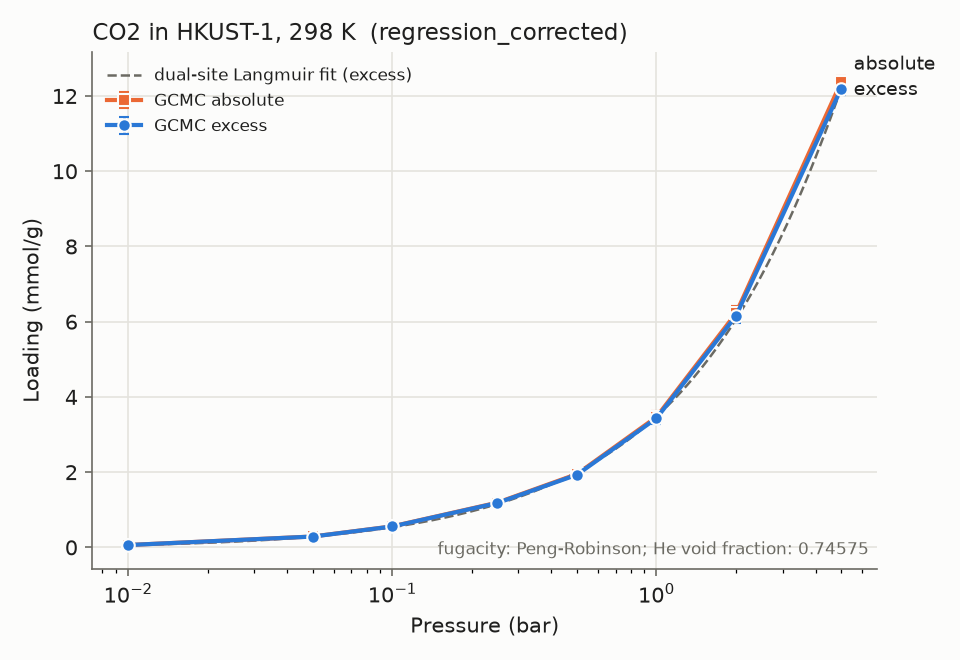

The data file committed next to this chart (first rows):
material_id, adsorbate, T_K, P_bar, loading_mmol_g, loading_err_mmol_g, basis, source, source_id, doi, notes
HKUST-1, CO2, 298.0, 0.01, 0.06219, 0.001674, excess, sim, bac60bc196, , regression_corrected
HKUST-1, CO2, 298.0, 0.01, 0.06253, 0.001674, absolute, sim, bac60bc196, , regression_corrected
HKUST-1, CO2, 298.0, 0.05, 0.2879, 0.01087, excess, sim, 137c2bd33c, , regression_corrected
HKUST-1, CO2, 298.0, 0.05, 0.2896, 0.01087, absolute, sim, 137c2bd33c, , regression_corrected
HKUST-1, CO2, 298.0, 0.1, 0.5556, 0.04065, excess, sim, 9548dde8f4, , regression_corrected;relerr>5%
HKUST-1, CO2, 298.0, 0.1, 0.5591, 0.04065, absolute, sim, 9548dde8f4, , regression_corrected;relerr>5%
HKUST-1, CO2, 298.0, 0.25, 1.181, 0.05178, excess, sim, b8f9600e0a, , regression_corrected
HKUST-1, CO2, 298.0, 0.25, 1.19, 0.05178, absolute, sim, b8f9600e0a, , regression_corrected
HKUST-1, CO2, 298.0, 0.5, 1.932, 0.09504, excess, sim, 1a4dcf976b, , regression_corrected
HKUST-1, CO2, 298.0, 0.5, 1.949, 0.09504, absolute, sim, 1a4dcf976b, , regression_corrected
HKUST-1, CO2, 298.0, 1.0, 3.433, 0.1555, excess, sim, 5b6ce28f75, , regression_corrected
HKUST-1, CO2, 298.0, 1.0, 3.467, 0.1555, absolute, sim, 5b6ce28f75, , regression_corrected
HKUST-1, CO2, 298.0, 2.0, 6.155, 0.1947, excess, sim, 7efc69f6be, , regression_corrected
HKUST-1, CO2, 298.0, 2.0, 6.225, 0.1947, absolute, sim, 7efc69f6be, , regression_corrected
HKUST-1, CO2, 298.0, 5.0, 12.19, 0.1661, excess, sim, 997796cfa7, , regression_corrected
HKUST-1, CO2, 298.0, 5.0, 12.37, 0.1661, absolute, sim, 997796cfa7, , regression_corrected
